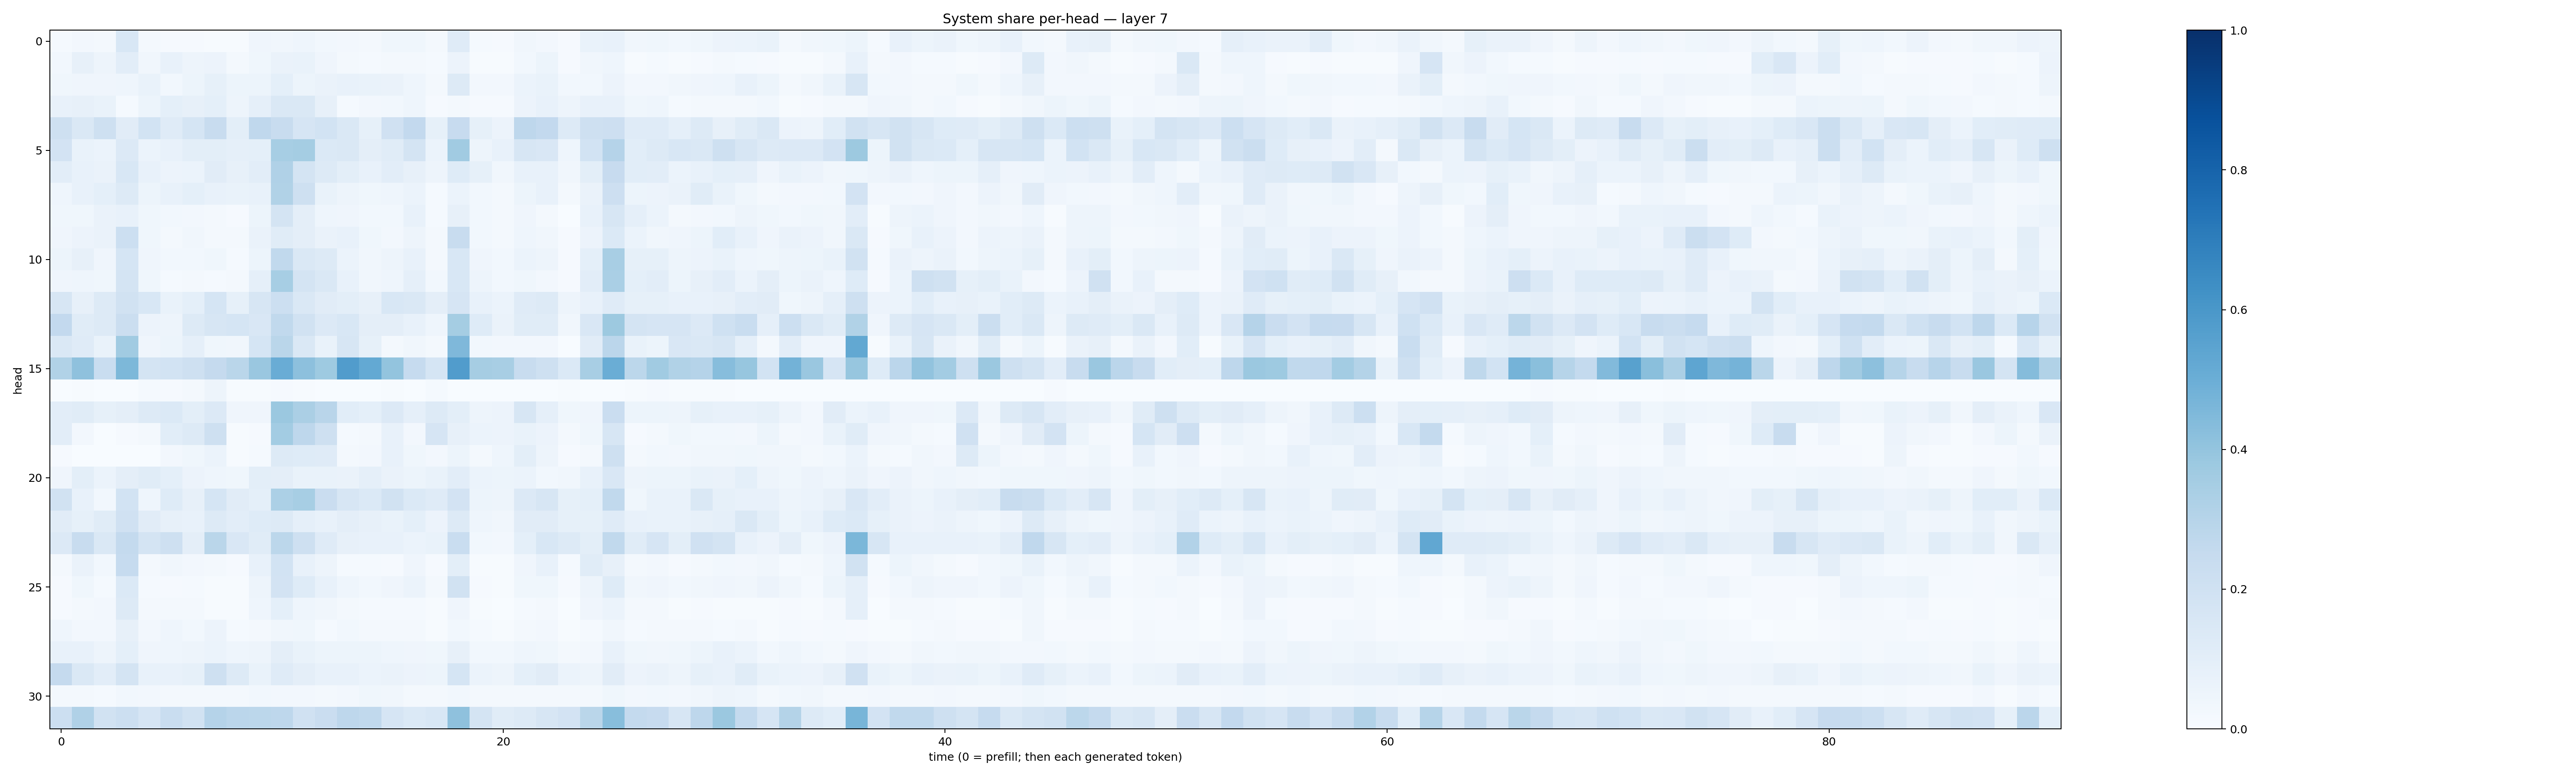

Data behind this chart, as committed beside it:
0.01426685, 0.026581384, 0.018652761, 0.15301141, 0.017322518, 0.009314574, 0.0113262925, 0.0055581834, 0.007640164, 0.04121656, 0.0342104, 0.045146022, 0.027827706, 0.024711732, 0.021006567, 0.037549425, 0.036881316, 0.016491428, 0.11886398, 0.014875423, 0.01066952, 0.034020115, 0.023489906, 0.008964953
0.03125, 0.08089, 0.04823, 0.1031, 0.03125, 0.07069, 0.04966, 0.05588, 0.01727, 0.03656, 0.06366, 0.06871, 0.0409, 0.01752, 0.01418, 0.02061, 0.01575, 0.0152, 0.05478, 0.005752, 0.007103, 0.02851, 0.05269, 0.01156
0.03624, 0.04172, 0.04231, 0.04476, 0.07019, 0.02759, 0.05367, 0.08546, 0.05415, 0.05371, 0.09067, 0.05255, 0.06553, 0.0743, 0.06871, 0.06471, 0.04468, 0.01988, 0.1316, 0.026, 0.02464, 0.06213, 0.06877, 0.0289
0.07355, 0.08064, 0.0696, 0.01227, 0.05086, 0.09248, 0.08082, 0.09165, 0.05076, 0.08759, 0.142, 0.1422, 0.08089, 0.01222, 0.02376, 0.02876, 0.04492, 0.009014, 0.01653, 0.009707, 0.008282, 0.05631, 0.07748, 0.04779
0.206, 0.1423, 0.205, 0.1099, 0.1859, 0.1175, 0.1718, 0.2412, 0.09946, 0.268, 0.2346, 0.1667, 0.1854, 0.1419, 0.08452, 0.1965, 0.2579, 0.08238, 0.2434, 0.08511, 0.05485, 0.2762, 0.2595, 0.1325
0.1813, 0.06663, 0.06054, 0.1357, 0.06078, 0.07547, 0.09914, 0.1011, 0.08838, 0.09081, 0.3447, 0.3533, 0.1386, 0.143, 0.09561, 0.1161, 0.173, 0.06047, 0.3672, 0.04734, 0.07796, 0.16, 0.1497, 0.04544
0.1043, 0.07569, 0.0662, 0.1559, 0.07388, 0.05507, 0.06246, 0.1096, 0.082, 0.1051, 0.3166, 0.1744, 0.1279, 0.09968, 0.07053, 0.1051, 0.08045, 0.04823, 0.1225, 0.08238, 0.03447, 0.07722, 0.07284, 0.03348
0.04634, 0.07708, 0.0909, 0.1308, 0.05273, 0.07761, 0.09126, 0.07124, 0.06739, 0.07517, 0.3141, 0.2052, 0.06792, 0.0493, 0.03648, 0.04446, 0.06106, 0.01509, 0.0587, 0.02813, 0.02252, 0.05384, 0.07654, 0.02308
0.0386, 0.0384, 0.06279, 0.07639, 0.038, 0.02773, 0.02347, 0.01567, 0.01067, 0.05193, 0.1732, 0.09525, 0.04327, 0.0403, 0.02823, 0.02851, 0.07216, 0.0133, 0.07877, 0.03032, 0.0184, 0.04215, 0.0187, 0.003033
0.04153, 0.05517, 0.0651, 0.2163, 0.0372, 0.01719, 0.03264, 0.01602, 0.01576, 0.06588, 0.1148, 0.09473, 0.06513, 0.07554, 0.0362, 0.02636, 0.05052, 0.01856, 0.2352, 0.03076, 0.02303, 0.04303, 0.03294, 0.008397
0.05112, 0.07822, 0.04147, 0.1698, 0.04132, 0.02798, 0.02812, 0.0372, 0.01486, 0.05417, 0.2636, 0.1429, 0.1313, 0.05944, 0.03415, 0.05024, 0.07443, 0.02138, 0.1539, 0.03935, 0.02847, 0.06202, 0.04717, 0.008367
0.04254, 0.04547, 0.03599, 0.1796, 0.03557, 0.01528, 0.02317, 0.01419, 0.01588, 0.08717, 0.347, 0.1777, 0.1457, 0.07626, 0.03416, 0.04419, 0.08613, 0.02962, 0.1527, 0.0482, 0.0307, 0.03798, 0.02527, 0.009127
0.1581, 0.07852, 0.1252, 0.1938, 0.1552, 0.06847, 0.0933, 0.1691, 0.0859, 0.1564, 0.2185, 0.1469, 0.1124, 0.09781, 0.08116, 0.1529, 0.1427, 0.09505, 0.1671, 0.07747, 0.06082, 0.1192, 0.1315, 0.04905
0.2597, 0.1164, 0.1327, 0.2224, 0.0575, 0.05058, 0.1288, 0.1637, 0.1689, 0.1498, 0.2632, 0.1924, 0.1367, 0.1547, 0.09406, 0.09593, 0.07115, 0.0466, 0.3551, 0.1213, 0.06549, 0.1142, 0.1142, 0.03222
0.1421, 0.12, 0.06763, 0.3658, 0.03927, 0.05422, 0.08865, 0.03646, 0.03379, 0.1694, 0.2869, 0.1444, 0.06738, 0.1614, 0.08425, 0.02296, 0.03205, 0.01764, 0.4501, 0.02926, 0.02614, 0.0264, 0.0272, 0.003831
0.3156, 0.4113, 0.234, 0.4536, 0.1721, 0.185, 0.2106, 0.2513, 0.288, 0.3857, 0.5077, 0.4157, 0.3732, 0.576, 0.5228, 0.3998, 0.2474, 0.1687, 0.5754, 0.3487, 0.3407, 0.2406, 0.2099, 0.1391
0.003839, 0.007001, 0.001536, 0.0009452, 0.01194, 0.01131, 0.01863, 0.04991, 0.005221, 0.004011, 0.009888, 0.004126, 0.00382, 0.0006732, 0.003286, 0.004382, 0.001526, 0.01361, 0.0009218, 0.002235, 0.003585, 0.000931, 0.002279, 0.006591
0.1044, 0.1153, 0.08437, 0.09681, 0.131, 0.1381, 0.1015, 0.135, 0.03971, 0.04111, 0.3826, 0.3342, 0.2909, 0.1083, 0.09269, 0.1362, 0.08796, 0.1291, 0.1004, 0.04991, 0.05729, 0.1563, 0.08651, 0.03727
0.1034, 0.02626, 0.0009965, 0.01106, 0.01586, 0.1082, 0.1289, 0.2092, 0.005127, 0.009471, 0.3582, 0.2753, 0.2038, 0.01245, 0.02097, 0.07367, 0.02565, 0.1661, 0.07884, 0.05946, 0.05514, 0.06976, 0.05803, 0.01596
0.01058, 0.001384, 7.5866315e-05, 0.0009524, 0.001108, 0.02725, 0.03646, 0.06107, 0.006158, 0.01178, 0.1257, 0.1227, 0.1174, 0.0175, 0.02593, 0.077, 0.0385, 0.02463, 0.05285, 0.01775, 0.04543, 0.09795, 0.05043, 0.0108
0.03969, 0.0998, 0.06172, 0.09595, 0.1141, 0.09133, 0.056, 0.04627, 0.0367, 0.09777, 0.09758, 0.06659, 0.0673, 0.06418, 0.08983, 0.06401, 0.05262, 0.06963, 0.1016, 0.06065, 0.05431, 0.062, 0.02758, 0.03473
0.1933, 0.07289, 0.02826, 0.1868, 0.04672, 0.1211, 0.08125, 0.1686, 0.1108, 0.09014, 0.3298, 0.3475, 0.2271, 0.158, 0.1396, 0.1893, 0.138, 0.1193, 0.1826, 0.05394, 0.04827, 0.1336, 0.1584, 0.08302
0.1132, 0.08433, 0.1161, 0.1955, 0.1108, 0.07982, 0.07125, 0.1263, 0.1034, 0.1229, 0.1274, 0.08741, 0.07777, 0.09609, 0.08017, 0.07019, 0.0918, 0.05844, 0.1291, 0.04619, 0.03363, 0.1103, 0.1106, 0.08563
0.1351, 0.2413, 0.1427, 0.2546, 0.1768, 0.2089, 0.09711, 0.288, 0.1485, 0.1163, 0.2777, 0.2034, 0.1198, 0.07817, 0.07089, 0.0739, 0.0618, 0.06852, 0.2327, 0.03062, 0.02671, 0.09243, 0.1527, 0.1295
0.01996, 0.06387, 0.0307, 0.2479, 0.01662, 0.0318, 0.02696, 0.02339, 0.01098, 0.07674, 0.187, 0.07728, 0.04857, 0.01476, 0.01242, 0.01158, 0.04281, 0.009428, 0.0992, 0.006733, 0.004822, 0.04022, 0.07169, 0.01254
0.01109, 0.03831, 0.01458, 0.1402, 0.01434, 0.008742, 0.01518, 0.0046, 0.007436, 0.0497, 0.1818, 0.1245, 0.07285, 0.04418, 0.02837, 0.03924, 0.05941, 0.01907, 0.1934, 0.01017, 0.006096, 0.03812, 0.03649, 0.008748
0.01125, 0.01871, 0.02432, 0.1258, 0.018, 0.02229, 0.02204, 0.005845, 0.004648, 0.0458, 0.09076, 0.04653, 0.03165, 0.02222, 0.01338, 0.01381, 0.01449, 0.004262, 0.04251, 0.003975, 0.002919, 0.01283, 0.01942, 0.001996
0.04651, 0.02457, 0.02486, 0.07997, 0.0269, 0.04327, 0.02855, 0.05685, 0.01371, 0.01953, 0.035, 0.0383, 0.01453, 0.03043, 0.01933, 0.01713, 0.02222, 0.007647, 0.02752, 0.01235, 0.007193, 0.02307, 0.02641, 0.005624
0.07068, 0.07623, 0.0497, 0.09279, 0.04187, 0.04322, 0.04925, 0.05884, 0.04679, 0.04948, 0.09599, 0.06869, 0.05282, 0.05154, 0.05329, 0.04492, 0.04196, 0.03663, 0.08186, 0.02991, 0.02794, 0.04624, 0.03594, 0.0187
0.2515, 0.1467, 0.1025, 0.1721, 0.07272, 0.07449, 0.08258, 0.2101, 0.1297, 0.06762, 0.1193, 0.09625, 0.07345, 0.0718, 0.06048, 0.065, 0.05858, 0.0527, 0.1687, 0.06116, 0.04823, 0.09152, 0.1125, 0.06079
0.01922, 0.02327, 0.01394, 0.03047, 0.0246, 0.01893, 0.021, 0.01893, 0.01999, 0.02902, 0.02682, 0.02717, 0.01983, 0.02613, 0.03594, 0.03305, 0.01806, 0.02195, 0.03028, 0.01919, 0.02128, 0.02241, 0.01988, 0.01597
0.216, 0.3196, 0.1897, 0.2184, 0.1649, 0.2341, 0.1915, 0.3011, 0.2851, 0.2798, 0.2754, 0.1985, 0.2266, 0.2764, 0.2643, 0.1641, 0.1378, 0.1553, 0.4121, 0.1771, 0.1138, 0.1293, 0.1621, 0.1804
